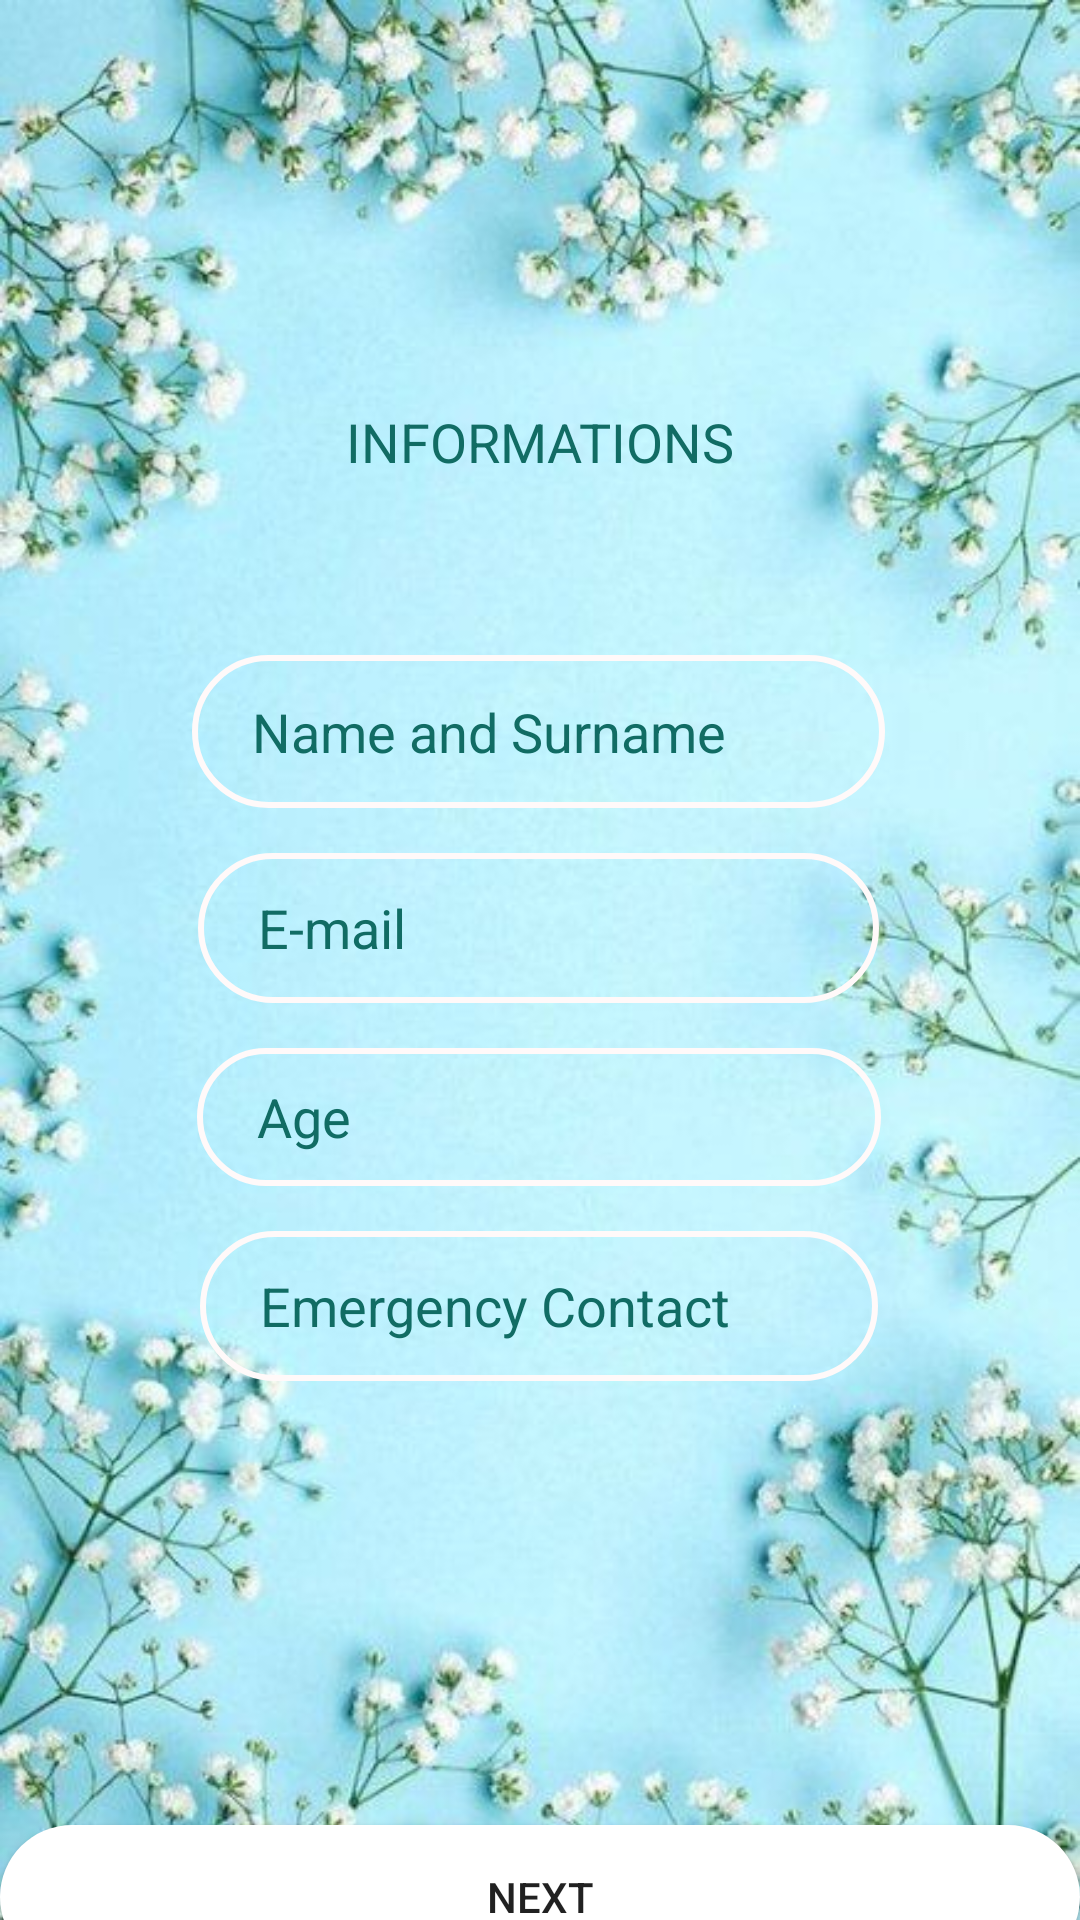

Produce the Android XML layout that renders to this screen, including the resource entries it uses.
<!-- AndroidManifest.xml: application theme AppTheme -->
<!-- res/layout/activity_register.xml -->
<?xml version="1.0" encoding="utf-8"?>
<androidx.constraintlayout.widget.ConstraintLayout xmlns:android="http://schemas.android.com/apk/res/android"
    xmlns:app="http://schemas.android.com/apk/res-auto"
    xmlns:tools="http://schemas.android.com/tools"
    android:id="@+id/ConstraintLayout"
    android:layout_width="match_parent"
    android:layout_height="match_parent"
    android:background="@drawable/lb"

    tools:context=".registerActivity">

    <TextView
        android:id="@+id/textView"
        android:layout_width="wrap_content"
        android:layout_height="wrap_content"
        android:layout_marginTop="135dp"
        android:text="INFORMATIONS"
        android:textColor="#116C64"
        android:textColorHint="#FFFFFF"
        android:textSize="18sp"
        app:layout_constraintEnd_toEndOf="parent"
        app:layout_constraintStart_toStartOf="parent"
        app:layout_constraintTop_toTopOf="parent" />

    <EditText
        android:id="@+id/editName"
        android:layout_width="231dp"
        android:layout_height="51dp"
        android:layout_marginTop="59dp"
        android:background="@drawable/input_bg"
        android:ems="10"
        android:hint="Name and Surname"
        android:inputType="textPersonName"
        android:paddingLeft="20dp"
        android:paddingTop="10dp"
        android:paddingBottom="10dp"
        android:textColorHint="#116C64"
        app:layout_constraintEnd_toEndOf="parent"
        app:layout_constraintHorizontal_bias="0.497"
        app:layout_constraintStart_toStartOf="parent"
        app:layout_constraintTop_toBottomOf="@+id/textView" />

    <EditText
        android:id="@+id/editMail"
        android:layout_width="227dp"
        android:layout_height="50dp"
        android:layout_marginTop="15dp"
        android:background="@drawable/input_bg"
        android:ems="10"
        android:hint="E-mail"
        android:inputType="textPersonName"
        android:paddingLeft="20dp"
        android:paddingTop="10dp"
        android:paddingBottom="10dp"
        android:textColorHint="#116C64"
        app:layout_constraintEnd_toEndOf="parent"
        app:layout_constraintHorizontal_bias="0.497"
        app:layout_constraintStart_toStartOf="parent"
        app:layout_constraintTop_toBottomOf="@+id/editName" />

    <EditText
        android:id="@+id/editAge"
        android:layout_width="228dp"
        android:layout_height="46dp"
        android:layout_marginTop="15dp"
        android:background="@drawable/input_bg"
        android:ems="10"
        android:hint="Age"
        android:inputType="textPersonName"
        android:paddingLeft="20dp"
        android:paddingTop="10dp"
        android:paddingBottom="10dp"
        android:textColorHint="#116C64"
        app:layout_constraintEnd_toEndOf="parent"
        app:layout_constraintHorizontal_bias="0.497"
        app:layout_constraintStart_toStartOf="parent"
        app:layout_constraintTop_toBottomOf="@+id/editMail" />

    <EditText
        android:id="@+id/editContact"
        android:layout_width="226dp"
        android:layout_height="50dp"
        android:layout_marginTop="15dp"
        android:background="@drawable/input_bg"
        android:ems="10"
        android:hint="Emergency Contact"
        android:inputType="textPersonName"

        android:paddingLeft="20dp"
        android:paddingTop="10dp"
        android:paddingBottom="10dp"
        android:textColorHint="#116C64"
        app:layout_constraintEnd_toEndOf="parent"
        app:layout_constraintHorizontal_bias="0.497"
        app:layout_constraintStart_toStartOf="parent"
        app:layout_constraintTop_toBottomOf="@+id/editAge" />

    <Button
        android:id="@+id/buttonNext"
        android:layout_width="0dp"
        android:layout_height="wrap_content"
        android:layout_marginTop="148dp"
        android:background="@drawable/button_bg"
        android:text="NEXT"
        app:layout_constraintEnd_toEndOf="parent"
        app:layout_constraintHorizontal_bias="0.0"
        app:layout_constraintStart_toStartOf="parent"
        app:layout_constraintTop_toBottomOf="@+id/editContact" />


</androidx.constraintlayout.widget.ConstraintLayout>
<!-- resources referenced by this layout -->
<resources>
  <!-- drawable button_bg (drawable) -->
  <?xml version="1.0" encoding="utf-8"?>
  <shape xmlns:android="http://schemas.android.com/apk/res/android">
      <solid android:color="@color/White" />
      <corners android:radius="70dp"/>
  </shape>
  <!-- drawable input_bg (drawable) -->
  <?xml version="1.0" encoding="utf-8"?>
  <shape xmlns:android="http://schemas.android.com/apk/res/android">
      <stroke android:color="@color/lightWhite"
          android:width="2dp"/>
      <corners android:radius="70dp"/>
  </shape>
  <!-- drawable lb: jpg bitmap (drawable, 58467 bytes) -->
  <style name="AppTheme" parent="Theme.AppCompat.Light.NoActionBar">
          
          <item name="colorPrimary">#000000</item>
          <item name="colorPrimaryDark">#000000</item>
          <item name="colorAccent">@color/colorAccent</item>
  
  
          <item name="windowNoTitle">true</item>
          <item name="windowActionBar">false</item>
  
      </style>
  <color name="White">#FFFFFF</color>
  <color name="lightWhite">#FFF9F9</color>
  <color name="colorAccent">#FBD2CF</color>
</resources>
